Image classification data set "fotos-training" (Garellomiguel/piedra-papel-y-tijeras on GitHub). Class labels (3): papel, piedra, tijeras.

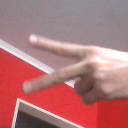
Label: tijeras

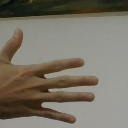
Label: papel

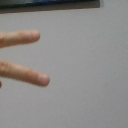
Label: tijeras

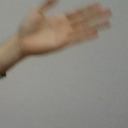
Label: papel

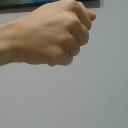
Label: piedra

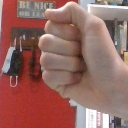
Label: piedra
